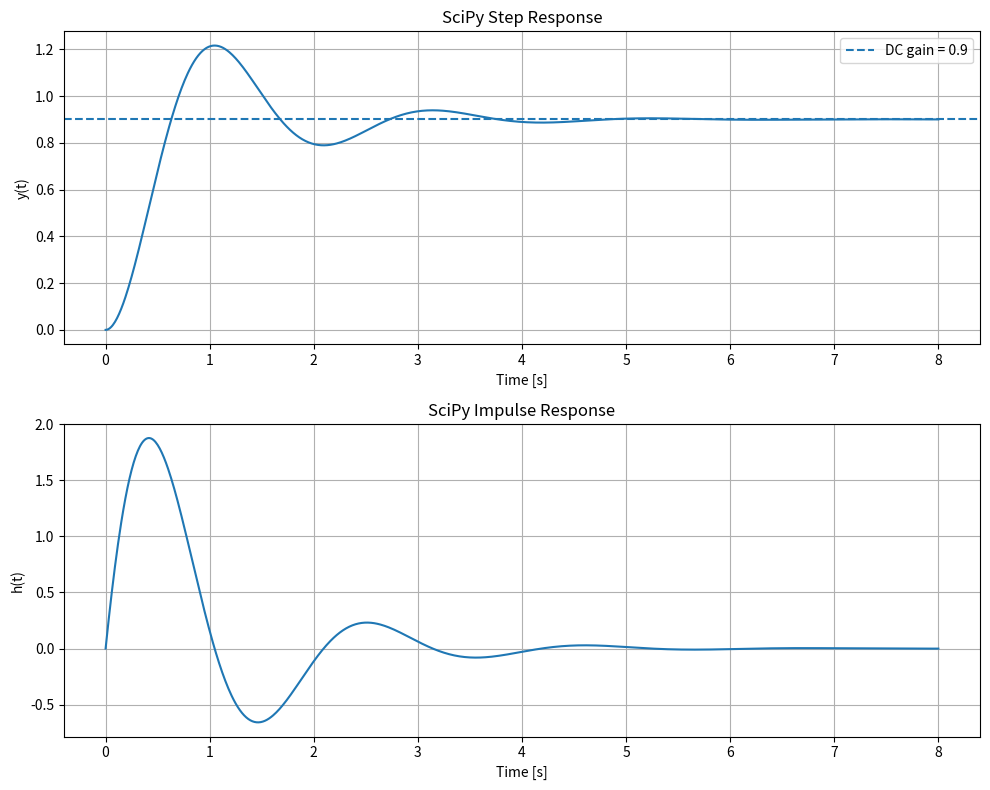

Here is the Python script that generated this plot:
import numpy as np
import matplotlib.pyplot as plt
from scipy import signal

numerator = [9]
denominator = [1, 2, 10]

system = signal.TransferFunction(numerator, denominator)

print("SciPy transfer function:")
print(system)

print("Poles:", system.poles)
print("Zeros:", system.zeros)

time_values = np.linspace(0, 8, 801)

step_time, step_response = signal.step(system, T=time_values)
impulse_time, impulse_response = signal.impulse(system, T=time_values)

print("\nControlled time grid")
print("Number of points:", len(time_values))
print("Start time:", time_values[0])
print("End time:", time_values[-1])

print("\nSelected step-response values")
print("t = 0 s:", step_response[0])
print("t = 1 s:", step_response[100])
print("t = 2 s:", step_response[200])
print("t = 8 s:", step_response[-1])

print("\nSelected impulse-response values")
print("t = 0 s:", impulse_response[0])
print("t = 1 s:", impulse_response[100])
print("t = 2 s:", impulse_response[200])
print("t = 8 s:", impulse_response[-1])

figure, axes = plt.subplots(2, 1, figsize=(10, 8))

axes[0].plot(step_time, step_response)
axes[0].axhline(0.9, linestyle="--", label="DC gain = 0.9")
axes[0].set_title("SciPy Step Response")
axes[0].set_xlabel("Time [s]")
axes[0].set_ylabel("y(t)")
axes[0].grid(True)
axes[0].legend()

axes[1].plot(impulse_time, impulse_response)
axes[1].set_title("SciPy Impulse Response")
axes[1].set_xlabel("Time [s]")
axes[1].set_ylabel("h(t)")
axes[1].grid(True)

plt.tight_layout()
plt.show()
